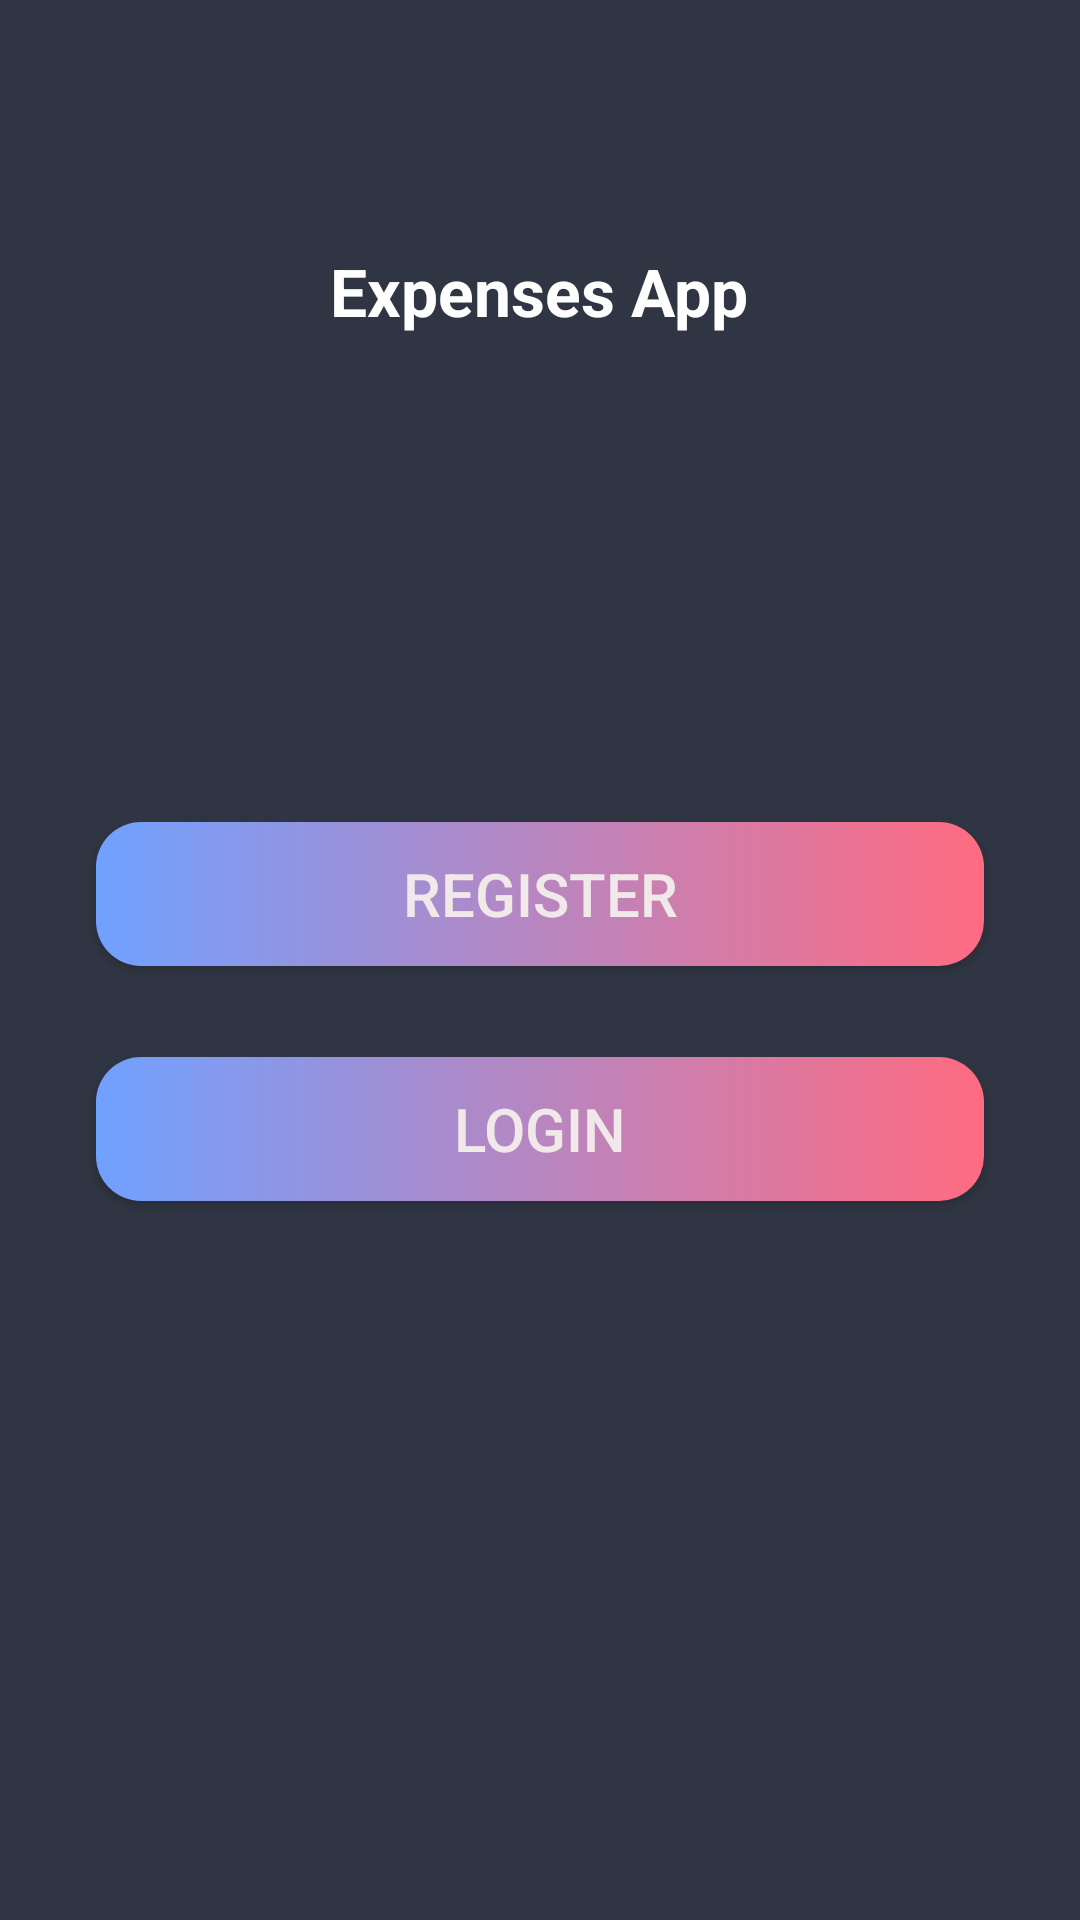

Android layout source for this screen:
<!-- AndroidManifest.xml: application theme Theme.GigaMaisuradze -->
<!-- res/layout/activity_main.xml -->
<?xml version="1.0" encoding="utf-8"?>
<androidx.constraintlayout.widget.ConstraintLayout xmlns:android="http://schemas.android.com/apk/res/android"
    xmlns:app="http://schemas.android.com/apk/res-auto"
    xmlns:tools="http://schemas.android.com/tools"
    android:layout_width="match_parent"
    android:layout_height="match_parent"
    android:background="@color/background_color"
    tools:context=".MainActivity">

    <Button
        android:id="@+id/loginButton"
        android:layout_width="0dp"
        android:layout_height="wrap_content"
        android:layout_marginStart="32dp"
        android:layout_marginEnd="32dp"
        android:background="@drawable/custom_button_design"
        android:text="@string/main_activity_login_button_text"
        android:textAlignment="center"
        android:onClick="onLogin"
        android:textColor="#F1E9E9"
        android:textSize="20sp"
        app:layout_constraintBottom_toBottomOf="parent"
        app:layout_constraintEnd_toEndOf="parent"
        app:layout_constraintHorizontal_bias="0.0"
        app:layout_constraintStart_toStartOf="parent"
        app:layout_constraintTop_toBottomOf="@+id/appNameTextView"
        app:layout_constraintVertical_bias="0.501"
        tools:ignore="UsingOnClickInXml" />

    <TextView
        android:id="@+id/appNameTextView"
        android:layout_width="wrap_content"
        android:layout_height="wrap_content"
        android:text="@string/main_activity_greeting_text_view"
        android:textColor="@color/white"
        android:textSize="22sp"
        android:textStyle="bold"
        app:layout_constraintBottom_toBottomOf="parent"
        app:layout_constraintEnd_toEndOf="parent"
        app:layout_constraintHorizontal_bias="0.498"
        app:layout_constraintStart_toStartOf="parent"
        app:layout_constraintTop_toTopOf="parent"
        app:layout_constraintVertical_bias="0.135" />

    <Button
        android:id="@+id/registerButton"
        android:layout_width="0dp"
        android:layout_height="wrap_content"
        android:layout_marginStart="32dp"
        android:layout_marginEnd="32dp"
        android:background="@drawable/custom_button_design"
        android:onClick="onRegister"
        android:text="@string/main_activity_register_button"
        android:textAlignment="center"
        android:textColor="#F1E9E9"
        android:textSize="20sp"
        app:layout_constraintBottom_toBottomOf="parent"
        app:layout_constraintEnd_toEndOf="parent"
        app:layout_constraintHorizontal_bias="0.0"
        app:layout_constraintStart_toStartOf="parent"
        app:layout_constraintTop_toBottomOf="@+id/appNameTextView"
        app:layout_constraintVertical_bias="0.338"
        tools:ignore="UsingOnClickInXml" />
</androidx.constraintlayout.widget.ConstraintLayout>
<!-- resources referenced by this layout -->
<resources>
  <color name="background_color">#2f3542</color>
  <color name="white">#FFFFFFFF</color>
  <!-- drawable custom_button_design (drawable) -->
  <?xml version="1.0" encoding="utf-8"?>
  <shape xmlns:android="http://schemas.android.com/apk/res/android" android:shape="rectangle">
      <corners android:radius="15dp"/>
      <gradient android:startColor="@color/custom_button_gradient_start_color" android:endColor="@color/custom_button_gradient_end_color" />
  
  
  </shape>
  <string name="main_activity_greeting_text_view">Expenses App</string>
  <string name="main_activity_login_button_text">Login</string>
  <string name="main_activity_register_button">Register</string>
  <style name="Theme.GigaMaisuradze" parent="Theme.AppCompat.Light.DarkActionBar">
          
          <item name="colorPrimary">@color/action_bar_color</item>
          <item name="colorPrimaryVariant">@color/status_bar_color</item>
          <item name="colorOnPrimary">@color/white</item>
          
          <item name="colorSecondary">@color/teal_200</item>
          <item name="colorSecondaryVariant">@color/teal_700</item>
          <item name="colorOnSecondary">@color/black</item>
          
          <item name="android:statusBarColor" tools:targetApi="l">?attr/colorPrimaryVariant</item>
          
      </style>
  <color name="custom_button_gradient_start_color">#70a1ff</color>
  <color name="custom_button_gradient_end_color">#ff6b81</color>
  <color name="action_bar_color">#2f3640</color>
  <color name="status_bar_color">#353b48</color>
  <color name="teal_200">#FF03DAC5</color>
  <color name="teal_700">#FF018786</color>
  <color name="black">#FF000000</color>
</resources>
